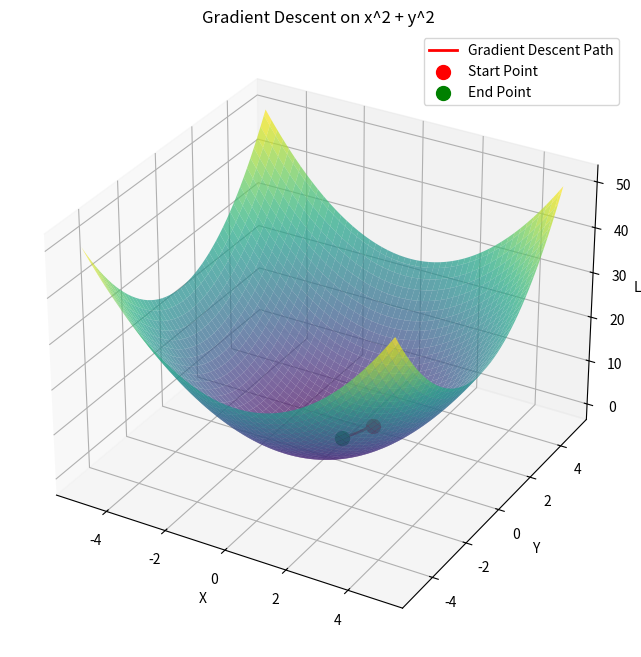

Source code (Python):
import numpy as np
import matplotlib.pyplot as plt
from mpl_toolkits.mplot3d import Axes3D

def fn1(x, y):
    return x**2 + y**2;

# NumPy 라이브러리를 사용한 편미분 계산
def gradient(f, point, h=1e-5):
    """
    함수의 그래디언트(기울기 벡터)를 계산하는 함수
    
    Parameters:
    f: 미분할 함수
    point: 미분을 계산할 지점의 좌표 (x, y)
    h: 미분 계산에 사용할 작은 값
    
    Returns:
    그래디언트 벡터
    """
    grad = np.zeros_like(point, dtype=float)
    
    for i in range(len(point)):
        # 각 변수에 대해 편미분 계산
        point_plus_h = point.copy()
        point_plus_h[i] += h
        
        # 중앙 차분법(central difference)을 사용하여 더 정확한 미분값 계산
        point_minus_h = point.copy()
        point_minus_h[i] -= h
        
        grad[i] = (f(*point_plus_h) - f(*point_minus_h)) / (2 * h)
    
    return grad

def gradient_descent(start_point, learning_rate=0.1, num_iterations=100):
    """
    경사 하강법을 수행하는 함수
    
    Parameters:
    start_point: 시작점 (x, y)
    learning_rate: 학습률
    num_iterations: 반복 횟수
    
    Returns:
    경로의 좌표들
    """
    point = np.array(start_point, dtype=float)
    path = [point.copy()]
    
    for _ in range(num_iterations):
        grad = gradient(fn1, point)
        point = point - learning_rate * grad
        path.append(point.copy())
    
    return np.array(path)

def plot_3d_surface():
    """
    x^2 + y^2 함수의 3D 표면과 경사 하강법의 경로를 그리는 함수
    """
    # x, y 좌표 생성
    x = np.linspace(-5, 5, 100)
    y = np.linspace(-5, 5, 100)
    X, Y = np.meshgrid(x, y)
    
    # z 값 계산
    Z = fn1(X, Y)
    
    # 3D 그래프 생성
    fig = plt.figure(figsize=(10, 8))
    ax = fig.add_subplot(111, projection='3d')
    
    # 표면 플롯 생성
    surf = ax.plot_surface(X, Y, Z, cmap='viridis', edgecolor='none', alpha=0.7)
    
    # 경사 하강법 수행
    start_point = [1, 1]  # 시작점
    path = gradient_descent(start_point, learning_rate=0.1, num_iterations=5)
    
    # 경로 그리기
    path_x = path[:, 0]
    path_y = path[:, 1]
    path_z = fn1(path_x, path_y)
    
    # 시작점과 경로 표시
    ax.plot(path_x, path_y, path_z, 'r-', linewidth=2, label='Gradient Descent Path')
    ax.scatter(path_x[0], path_y[0], path_z[0], color='red', s=100, label='Start Point')
    ax.scatter(path_x[-1], path_y[-1], path_z[-1], color='green', s=100, label='End Point')
    
    # 레이블 추가
    ax.set_xlabel('X')
    ax.set_ylabel('Y')
    ax.set_zlabel('Loss')
    ax.set_title('Gradient Descent on x^2 + y^2')
    
    # 범례 추가
    ax.legend()
    
    plt.show()

# 3D 그래프 그리기
if __name__ == "__main__":
    plot_3d_surface()
